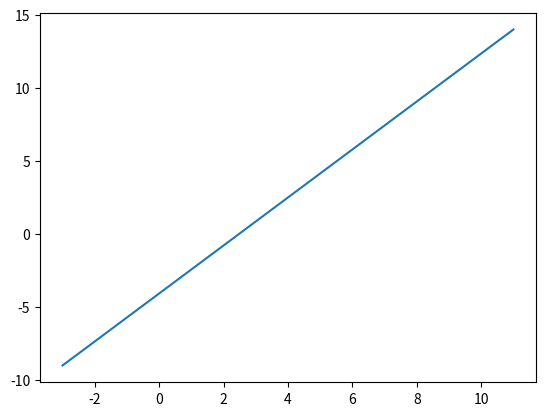

Reproduce this figure in Python.
import matplotlib.pyplot as plt
import numpy as np
xpoints = np.array([11, -3])
ypoints = np.array([14, -9])
plt.plot(xpoints, ypoints)
plt.show()
